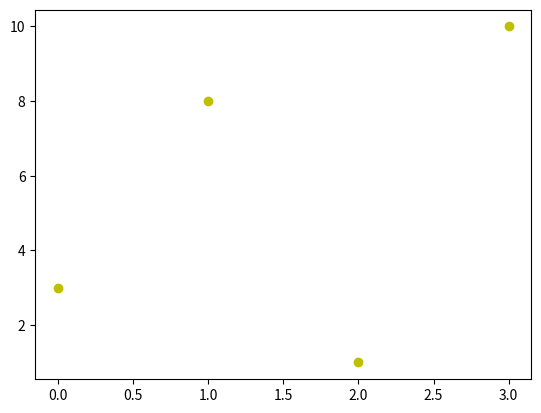

Source code (Python):
import matplotlib.pyplot as plt
import numpy as np

ypoints = np.array([3, 8, 1, 10])

plt.plot(ypoints, 'oy')
plt.show()






# 'y'	Yellow	



# The short color value can be one of the following:

# Color Reference


# Color Syntax	Description
# 'r'	Red	
# 'g'	Green	
# 'b'	Blue	
# 'c'	Cyan	
# 'm'	Magenta	
# 'y'	Yellow	
# 'k'	Black	
# 'w'	White